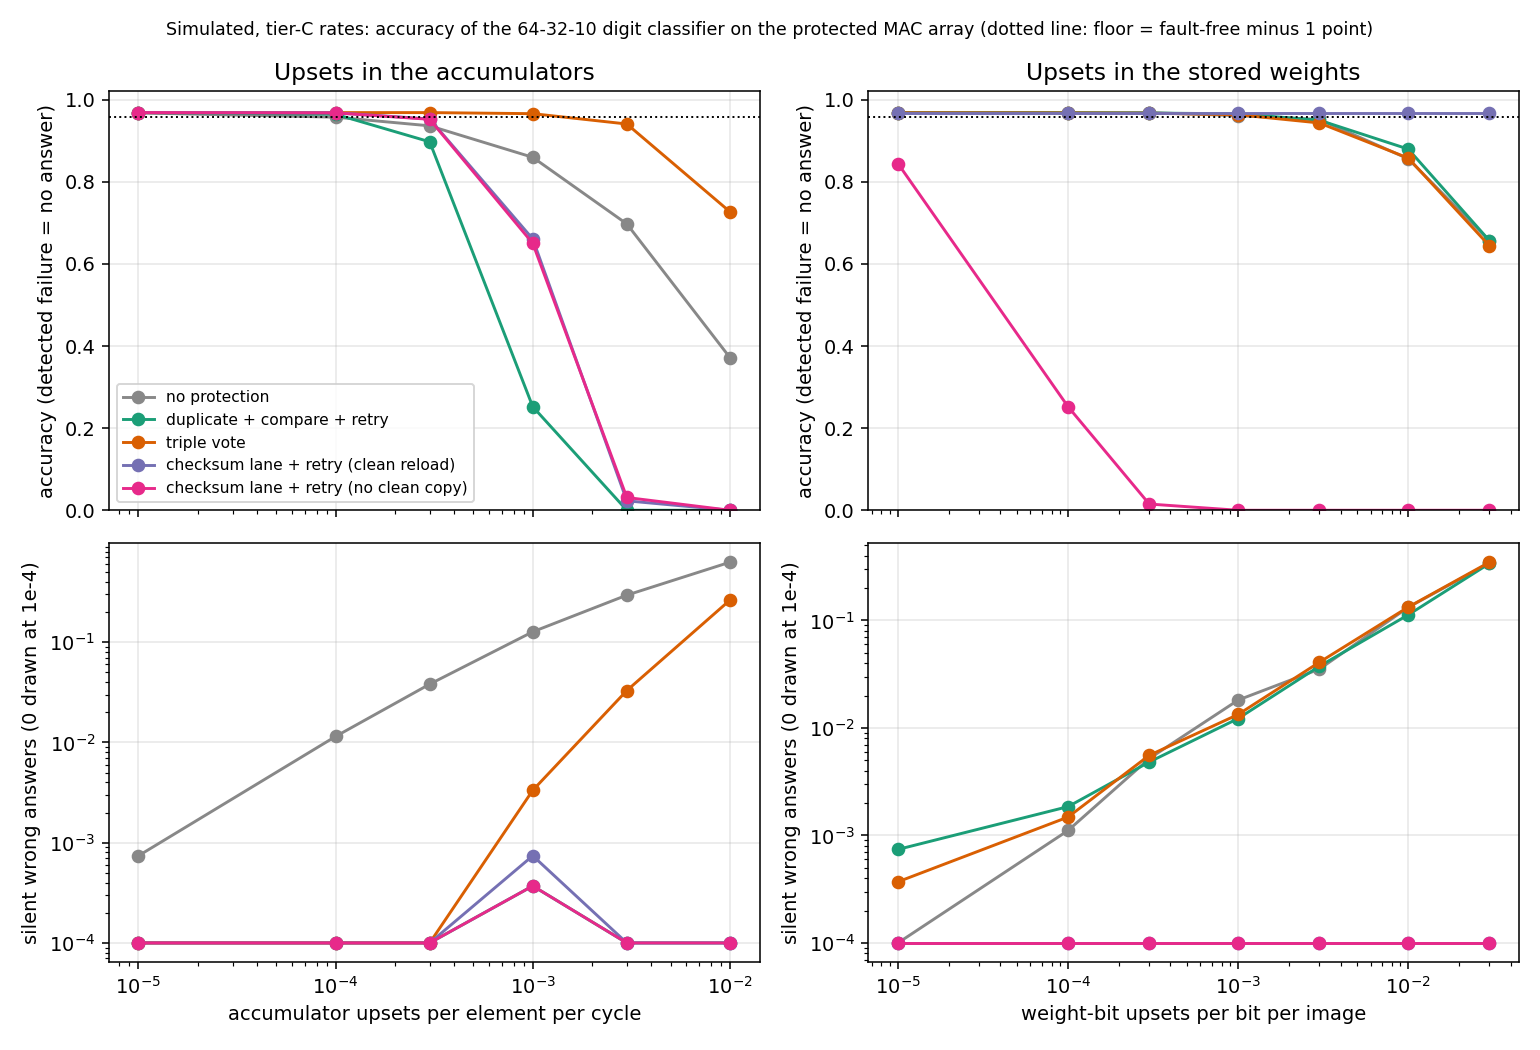

Source data for this figure (header and first rows):
experiment, scheme, lam, mu, n, accuracy, silent_wrong, detected_fail, cycles
accumulator, none, 0, 0, 2700, 0.9685, 0.0, 0.0, 1.0
accumulator, none, 1e-05, 0, 2700, 0.9678, 0.0007407, 0.0, 1.0
accumulator, none, 0.0001, 0, 2700, 0.9574, 0.01148, 0.0, 1.0
accumulator, none, 0.0003, 0, 2700, 0.9363, 0.03815, 0.0, 1.0
accumulator, none, 0.001, 0, 2700, 0.8596, 0.127, 0.0, 1.0
accumulator, none, 0.003, 0, 2700, 0.6974, 0.2948, 0.0, 1.0
accumulator, none, 0.01, 0, 2700, 0.3719, 0.6281, 0.0, 1.0
accumulator, dwc, 0, 0, 2700, 0.9685, 0.0, 0.0, 1.0
accumulator, dwc, 1e-05, 0, 2700, 0.9685, 0.0, 0.0, 1.009
accumulator, dwc, 0.0001, 0, 2700, 0.9644, 0.0, 0.004074, 1.094
accumulator, dwc, 0.0003, 0, 2700, 0.8974, 0.0, 0.0737, 1.287
accumulator, dwc, 0.001, 0, 2700, 0.2522, 0.0003704, 0.7415, 1.964
accumulator, dwc, 0.003, 0, 2700, 0.0, 0.0, 1.0, 2.771
accumulator, dwc, 0.01, 0, 2700, 0.0, 0.0, 1.0, 2.995
accumulator, tmr, 0, 0, 2700, 0.9685, 0.0, 0.0, 1.0
accumulator, tmr, 1e-05, 0, 2700, 0.9685, 0.0, 0.0, 1.0
accumulator, tmr, 0.0001, 0, 2700, 0.9685, 0.0, 0.0, 1.0
accumulator, tmr, 0.0003, 0, 2700, 0.9685, 0.0, 0.0, 1.0
accumulator, tmr, 0.001, 0, 2700, 0.9659, 0.003333, 0.0, 1.0
accumulator, tmr, 0.003, 0, 2700, 0.9407, 0.03296, 0.0, 1.0
accumulator, tmr, 0.01, 0, 2700, 0.727, 0.263, 0.0, 1.0
accumulator, abft, 0, 0, 2700, 0.9685, 0.0, 0.0, 1.0
accumulator, abft, 1e-05, 0, 2700, 0.9685, 0.0, 0.0, 1.005
accumulator, abft, 0.0001, 0, 2700, 0.9681, 0.0, 0.0003704, 1.052
accumulator, abft, 0.0003, 0, 2700, 0.953, 0.0, 0.01556, 1.165
accumulator, abft, 0.001, 0, 2700, 0.6607, 0.0007407, 0.3178, 1.57
accumulator, abft, 0.003, 0, 2700, 0.02296, 0.0, 0.9748, 2.382
accumulator, abft, 0.01, 0, 2700, 0.0, 0.0, 1.0, 2.956
accumulator, abft_noreload, 0, 0, 2700, 0.9685, 0.0, 0.0, 1.0
accumulator, abft_noreload, 1e-05, 0, 2700, 0.9685, 0.0, 0.0, 1.006
accumulator, abft_noreload, 0.0001, 0, 2700, 0.9678, 0.0, 0.0007407, 1.053
accumulator, abft_noreload, 0.0003, 0, 2700, 0.9522, 0.0, 0.01741, 1.164
accumulator, abft_noreload, 0.001, 0, 2700, 0.65, 0.0003704, 0.3307, 1.573
accumulator, abft_noreload, 0.003, 0, 2700, 0.03111, 0.0, 0.9678, 2.362
accumulator, abft_noreload, 0.01, 0, 2700, 0.0, 0.0, 1.0, 2.959
weight, none, 0, 0, 2700, 0.9685, 0.0, 0.0, 1.0
weight, none, 0, 1e-05, 2700, 0.9685, 0.0, 0.0, 1.0
weight, none, 0, 0.0001, 2700, 0.9674, 0.001111, 0.0, 1.0
weight, none, 0, 0.0003, 2700, 0.9685, 0.005185, 0.0, 1.0
weight, none, 0, 0.001, 2700, 0.9611, 0.01815, 0.0, 1.0
weight, none, 0, 0.003, 2700, 0.9519, 0.03519, 0.0, 1.0
weight, none, 0, 0.01, 2700, 0.8559, 0.1322, 0.0, 1.0
weight, none, 0, 0.03, 2700, 0.6563, 0.3411, 0.0, 1.0
weight, dwc, 0, 0, 2700, 0.9685, 0.0, 0.0, 1.0
weight, dwc, 0, 1e-05, 2700, 0.9685, 0.0007407, 0.0, 1.0
weight, dwc, 0, 0.0001, 2700, 0.9685, 0.001852, 0.0, 1.0
weight, dwc, 0, 0.0003, 2700, 0.9674, 0.004815, 0.0, 1.0
weight, dwc, 0, 0.001, 2700, 0.9656, 0.01222, 0.0, 1.0
weight, dwc, 0, 0.003, 2700, 0.95, 0.03741, 0.0, 1.0
weight, dwc, 0, 0.01, 2700, 0.8796, 0.1126, 0.0, 1.0
weight, dwc, 0, 0.03, 2700, 0.6567, 0.3381, 0.0, 1.0
weight, tmr, 0, 0, 2700, 0.9685, 0.0, 0.0, 1.0
weight, tmr, 0, 1e-05, 2700, 0.9681, 0.0003704, 0.0, 1.0
weight, tmr, 0, 0.0001, 2700, 0.9678, 0.001481, 0.0, 1.0
weight, tmr, 0, 0.0003, 2700, 0.967, 0.005556, 0.0, 1.0
weight, tmr, 0, 0.001, 2700, 0.9633, 0.01333, 0.0, 1.0
weight, tmr, 0, 0.003, 2700, 0.9433, 0.04074, 0.0, 1.0
weight, tmr, 0, 0.01, 2700, 0.8578, 0.133, 0.0, 1.0
weight, tmr, 0, 0.03, 2700, 0.6441, 0.3474, 0.0, 1.0
weight, abft, 0, 0, 2700, 0.9685, 0.0, 0.0, 1.0
... 15 more rows
